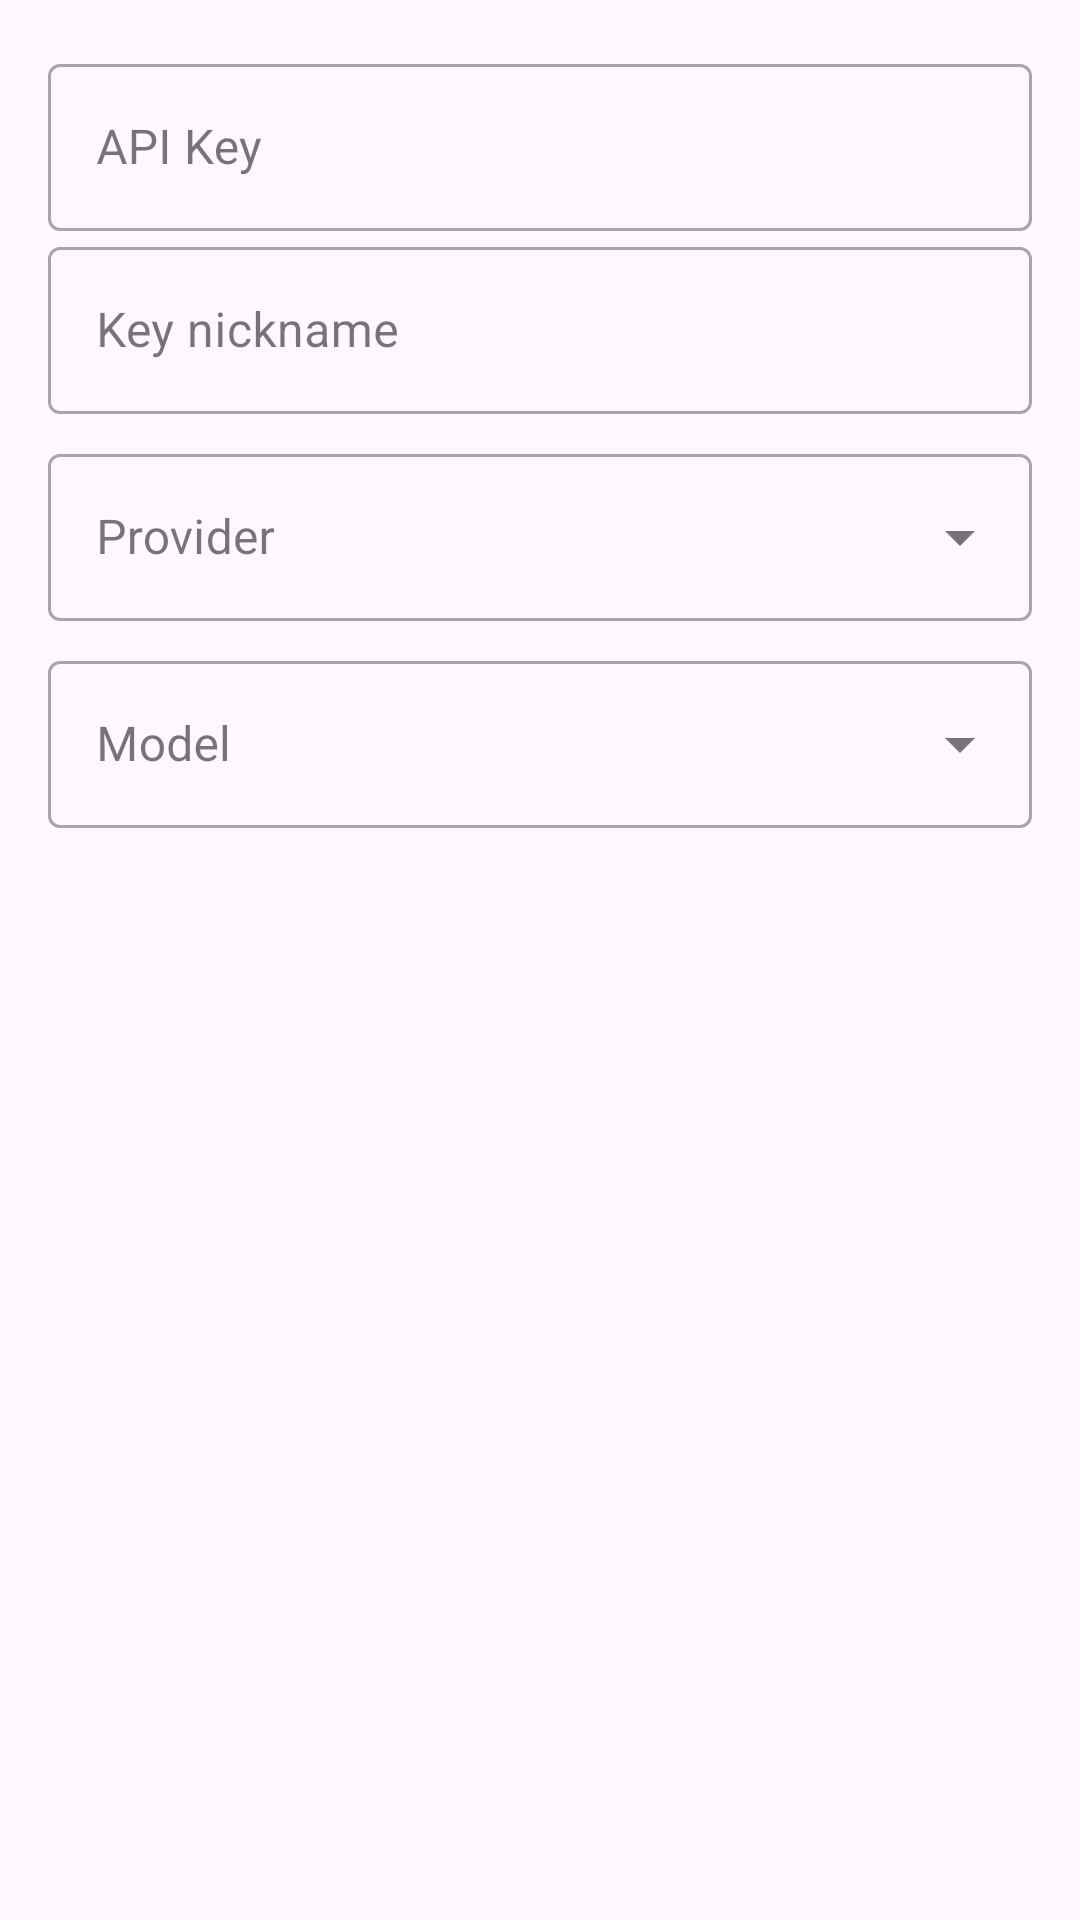

Here is an Android app screen rendered from its layout file. Give the layout XML and the strings, colors and styles it references.
<!-- AndroidManifest.xml: application theme Theme.EasyAIChat -->
<!-- res/layout/dialog_api_key.xml -->
<?xml version="1.0" encoding="utf-8"?>
<LinearLayout xmlns:android="http://schemas.android.com/apk/res/android"
    android:layout_width="match_parent"
    android:layout_height="wrap_content"
    android:orientation="vertical"
    android:padding="16dp">

    <com.google.android.material.textfield.TextInputLayout
        android:id="@+id/api_key_layout"
        style="@style/Widget.MaterialComponents.TextInputLayout.OutlinedBox"
        android:layout_width="match_parent"
        android:layout_height="wrap_content"
        android:hint="API Key">

        <com.google.android.material.textfield.TextInputEditText
            android:id="@+id/api_key_input"
            android:layout_width="match_parent"
            android:layout_height="wrap_content"
            android:inputType="textPassword" />
    </com.google.android.material.textfield.TextInputLayout>

    <com.google.android.material.textfield.TextInputLayout
        android:id="@+id/api_key_nickname_layout"
        style="@style/Widget.MaterialComponents.TextInputLayout.OutlinedBox"
        android:layout_width="match_parent"
        android:layout_height="wrap_content"
        android:hint="Key nickname">

        <com.google.android.material.textfield.TextInputEditText
            android:id="@+id/api_key_nickname_input"
            android:layout_width="match_parent"
            android:layout_height="wrap_content"
            android:inputType="text" />
    </com.google.android.material.textfield.TextInputLayout>

    <com.google.android.material.textfield.TextInputLayout
        android:id="@+id/provider_layout"
        style="@style/Widget.MaterialComponents.TextInputLayout.OutlinedBox.ExposedDropdownMenu"
        android:layout_width="match_parent"
        android:layout_height="wrap_content"
        android:layout_marginTop="8dp"
        android:hint="Provider">

        <AutoCompleteTextView
            android:id="@+id/provider_input"
            android:layout_width="match_parent"
            android:layout_height="wrap_content"
            android:inputType="none" />
    </com.google.android.material.textfield.TextInputLayout>

    <com.google.android.material.textfield.TextInputLayout
        android:id="@+id/model_layout"
        style="@style/Widget.MaterialComponents.TextInputLayout.OutlinedBox.ExposedDropdownMenu"
        android:layout_width="match_parent"
        android:layout_height="wrap_content"
        android:layout_marginTop="8dp"
        android:hint="Model">

        <AutoCompleteTextView
            android:id="@+id/model_input"
            android:layout_width="match_parent"
            android:layout_height="wrap_content"
            android:inputType="none" />
    </com.google.android.material.textfield.TextInputLayout>

</LinearLayout>
<!-- resources referenced by this layout -->
<resources>
  <style name="Theme.EasyAIChat" parent="Base.Theme.EasyAIChat" />
  <style name="Base.Theme.EasyAIChat" parent="Theme.Material3.DayNight.NoActionBar">
          
          
      </style>
</resources>
